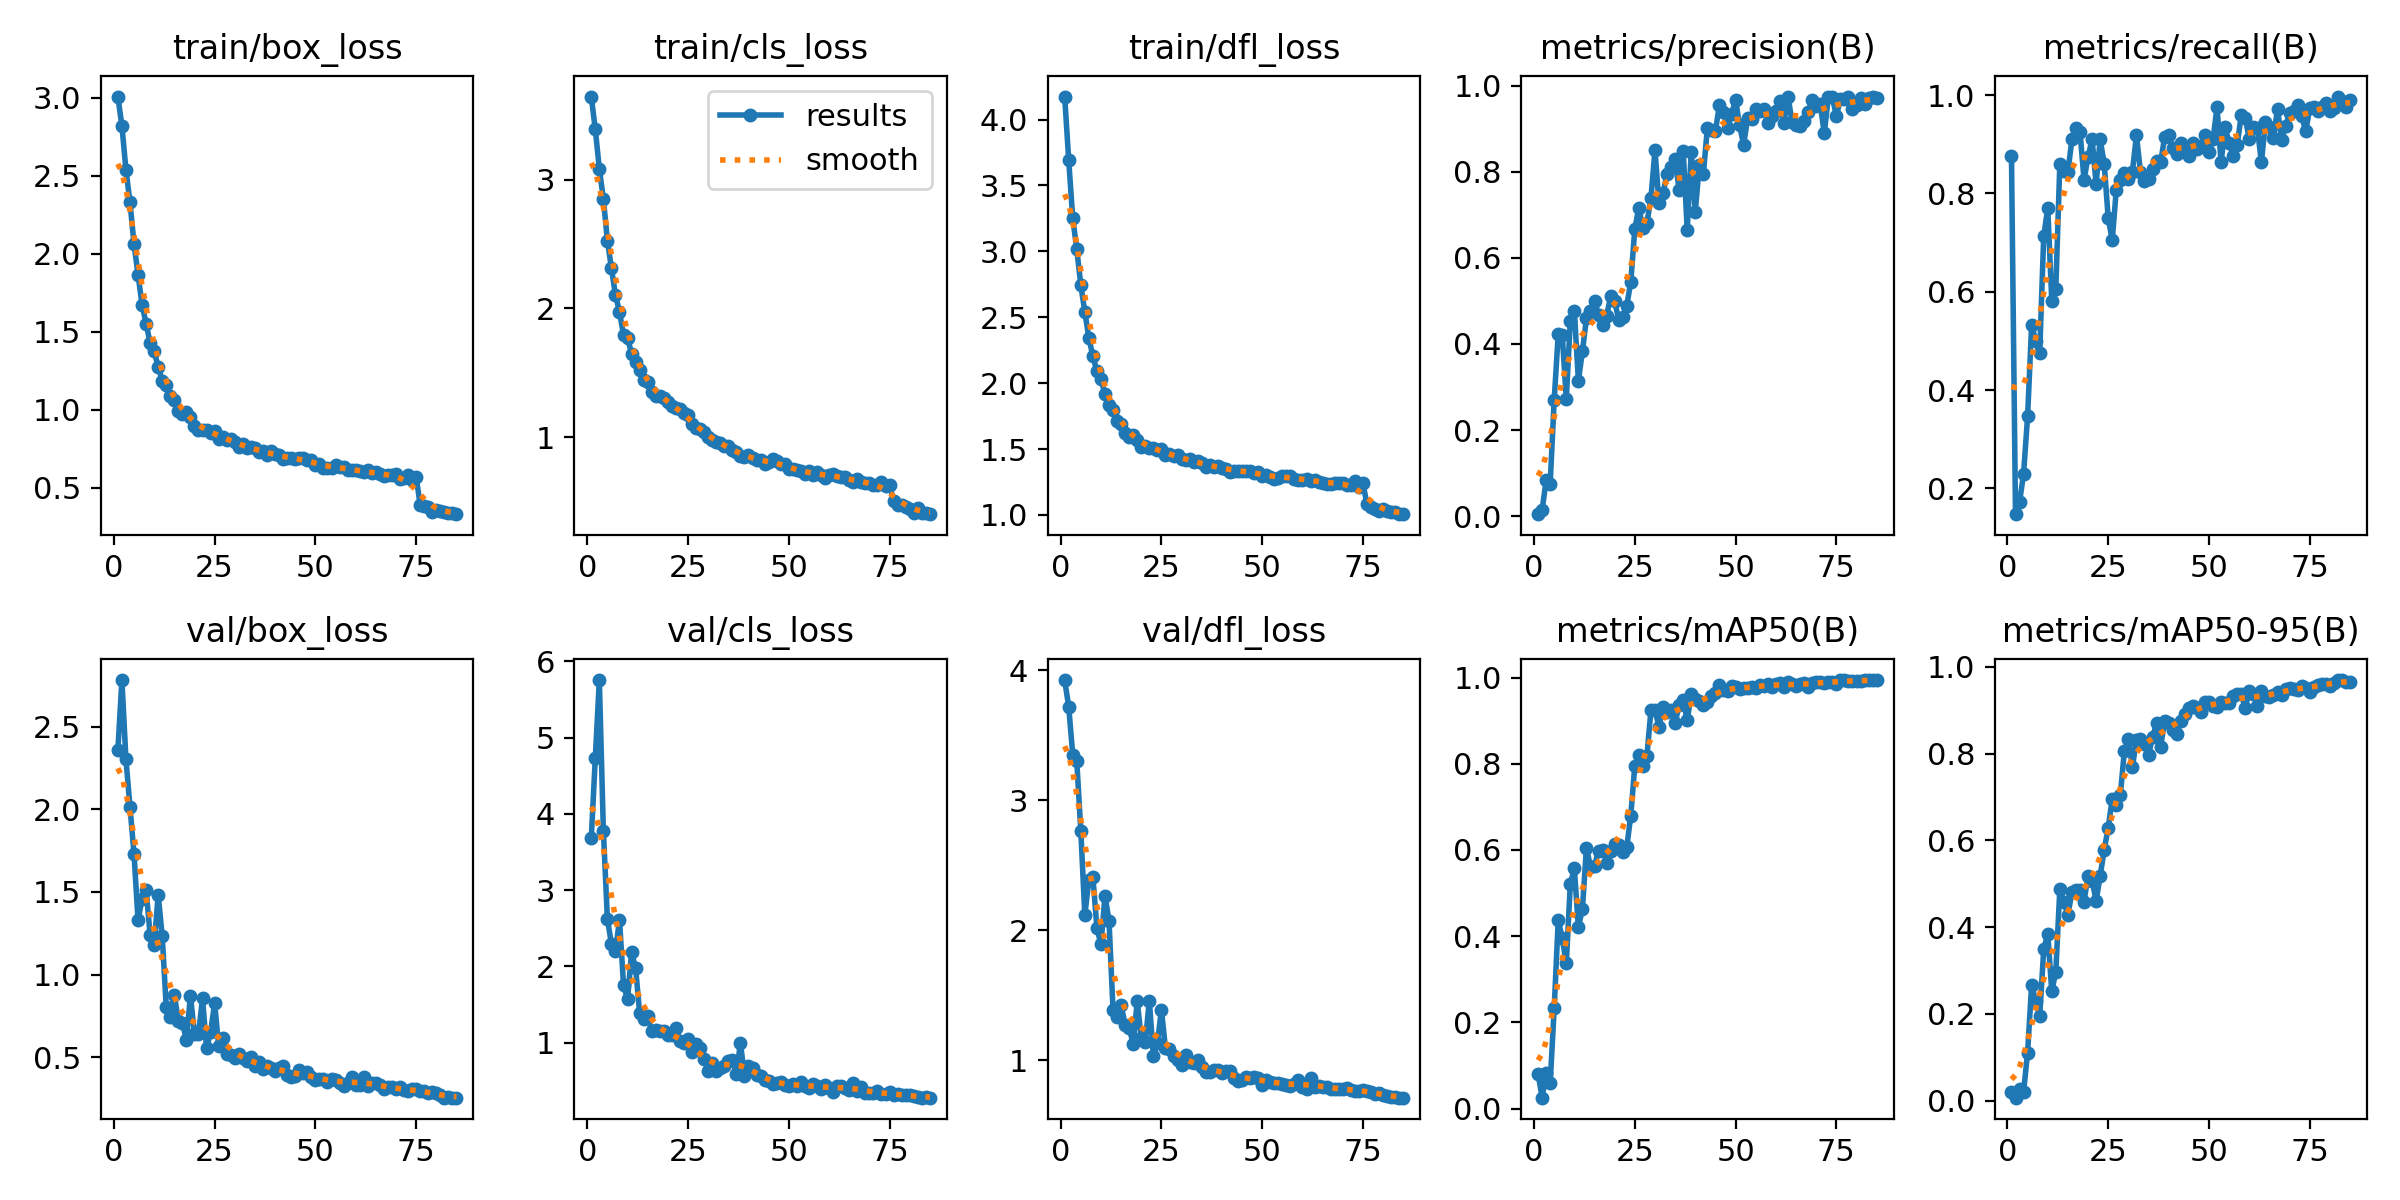

The file beside this chart, header and first rows:
epoch, time, train/box_loss, train/cls_loss, train/dfl_loss, metrics/precision(B), metrics/recall(B), metrics/mAP50(B), metrics/mAP50-95(B), val/box_loss, val/cls_loss, val/dfl_loss, lr/pg0, lr/pg1, lr/pg2
1, 337, 3.008, 3.644, 4.175, 0.00469, 0.877, 0.08105, 0.01917, 2.357, 3.679, 3.923, 0.0005475, 0.0005475, 0.0005475
2, 671, 2.82, 3.389, 3.693, 0.01421, 0.1475, 0.02517, 0.00713, 2.782, 4.735, 3.717, 0.00109, 0.00109, 0.00109
3, 1003, 2.539, 3.083, 3.252, 0.08311, 0.1721, 0.08244, 0.02746, 2.302, 5.754, 3.35, 0.00162, 0.00162, 0.00162
4, 1335, 2.33, 2.85, 3.017, 0.07511, 0.2295, 0.05828, 0.01994, 2.016, 3.778, 3.301, 0.001609, 0.001609, 0.001609
5, 1667, 2.063, 2.525, 2.744, 0.2703, 0.3465, 0.2324, 0.1111, 1.732, 2.624, 2.764, 0.001589, 0.001589, 0.001589
6, 1997, 1.866, 2.312, 2.541, 0.4226, 0.5328, 0.4374, 0.2668, 1.33, 2.297, 2.115, 0.00157, 0.00157, 0.00157
7, 2329, 1.673, 2.102, 2.343, 0.4204, 0.5, 0.395, 0.2292, 1.456, 2.199, 2.384, 0.001551, 0.001551, 0.001551
8, 2659, 1.551, 1.973, 2.203, 0.2723, 0.4754, 0.3366, 0.1947, 1.513, 2.612, 2.407, 0.001531, 0.001531, 0.001531
9, 2989, 1.428, 1.792, 2.09, 0.4542, 0.7128, 0.5217, 0.349, 1.242, 1.758, 2.016, 0.001512, 0.001512, 0.001512
10, 3320, 1.374, 1.771, 2.032, 0.4762, 0.7705, 0.5571, 0.3851, 1.179, 1.57, 1.889, 0.001492, 0.001492, 0.001492
11, 3651, 1.275, 1.646, 1.916, 0.3148, 0.582, 0.4206, 0.252, 1.482, 2.185, 2.264, 0.001473, 0.001473, 0.001473
12, 3983, 1.186, 1.581, 1.836, 0.3827, 0.6066, 0.4635, 0.2978, 1.233, 1.979, 2.072, 0.001453, 0.001453, 0.001453
13, 4326, 1.156, 1.521, 1.8, 0.4596, 0.8607, 0.605, 0.4883, 0.8034, 1.386, 1.383, 0.001434, 0.001434, 0.001434
14, 4676, 1.088, 1.442, 1.717, 0.4771, 0.845, 0.5614, 0.4583, 0.7453, 1.31, 1.333, 0.001415, 0.001415, 0.001415
15, 5014, 1.063, 1.427, 1.689, 0.4993, 0.8443, 0.5632, 0.4292, 0.878, 1.358, 1.42, 0.001395, 0.001395, 0.001395
16, 5345, 0.9929, 1.346, 1.623, 0.4679, 0.9098, 0.5983, 0.4805, 0.7223, 1.15, 1.272, 0.001376, 0.001376, 0.001376
17, 5676, 0.9725, 1.32, 1.595, 0.4451, 0.933, 0.6003, 0.4864, 0.7076, 1.161, 1.246, 0.001356, 0.001356, 0.001356
18, 6007, 0.9845, 1.322, 1.61, 0.4646, 0.9256, 0.5705, 0.4847, 0.6052, 1.15, 1.125, 0.001337, 0.001337, 0.001337
19, 6337, 0.9519, 1.307, 1.57, 0.5112, 0.8279, 0.5972, 0.4591, 0.873, 1.16, 1.451, 0.001318, 0.001318, 0.001318
20, 6667, 0.8922, 1.27, 1.512, 0.4991, 0.8745, 0.6147, 0.5191, 0.6412, 1.105, 1.167, 0.001298, 0.001298, 0.001298
21, 6996, 0.8674, 1.245, 1.52, 0.4566, 0.9098, 0.6109, 0.5076, 0.641, 1.107, 1.137, 0.001279, 0.001279, 0.001279
22, 7325, 0.8717, 1.224, 1.512, 0.4624, 0.8198, 0.5951, 0.4611, 0.8558, 1.191, 1.457, 0.001259, 0.001259, 0.001259
23, 7655, 0.8703, 1.22, 1.507, 0.4886, 0.9098, 0.6064, 0.518, 0.5548, 1.024, 1.032, 0.00124, 0.00124, 0.00124
24, 7984, 0.8511, 1.188, 1.493, 0.5443, 0.8607, 0.68, 0.5784, 0.6516, 0.9958, 1.128, 0.00122, 0.00122, 0.00122
25, 8330, 0.8643, 1.17, 1.497, 0.6672, 0.7498, 0.7956, 0.6292, 0.826, 1.046, 1.387, 0.001201, 0.001201, 0.001201
26, 8677, 0.8129, 1.1, 1.458, 0.7163, 0.7049, 0.8206, 0.6965, 0.5712, 0.8817, 1.091, 0.001182, 0.001182, 0.001182
27, 9011, 0.826, 1.072, 1.464, 0.6683, 0.8077, 0.7941, 0.6813, 0.617, 0.9812, 1.088, 0.001162, 0.001162, 0.001162
28, 9343, 0.8069, 1.064, 1.446, 0.6812, 0.8279, 0.8187, 0.7038, 0.5217, 0.9282, 1.027, 0.001143, 0.001143, 0.001143
29, 9676, 0.8103, 1.039, 1.456, 0.738, 0.8423, 0.9238, 0.8056, 0.5134, 0.7855, 0.9996, 0.001123, 0.001123, 0.001123
30, 10008, 0.7901, 0.997, 1.422, 0.8504, 0.8296, 0.9249, 0.8339, 0.4952, 0.6335, 0.9625, 0.001104, 0.001104, 0.001104
31, 10339, 0.7604, 0.9739, 1.419, 0.7272, 0.8443, 0.8857, 0.7687, 0.5212, 0.7311, 1.037, 0.001085, 0.001085, 0.001085
32, 10671, 0.7792, 0.9644, 1.423, 0.7503, 0.918, 0.9327, 0.8325, 0.4971, 0.6292, 0.9859, 0.001065, 0.001065, 0.001065
33, 11002, 0.7549, 0.9535, 1.398, 0.7943, 0.8443, 0.9191, 0.833, 0.4765, 0.6662, 0.9802, 0.001046, 0.001046, 0.001046
34, 11334, 0.7578, 0.9304, 1.408, 0.8107, 0.8259, 0.9237, 0.8227, 0.5019, 0.692, 1.001, 0.001026, 0.001026, 0.001026
35, 11666, 0.7525, 0.9315, 1.394, 0.8289, 0.8298, 0.8947, 0.798, 0.4462, 0.7628, 0.9469, 0.001007, 0.001007, 0.001007
36, 11998, 0.7257, 0.8997, 1.367, 0.7565, 0.8488, 0.9366, 0.8374, 0.4726, 0.7713, 0.9064, 0.0009875, 0.0009875, 0.0009875
37, 12330, 0.7345, 0.8824, 1.376, 0.8492, 0.8666, 0.9472, 0.8702, 0.4298, 0.5847, 0.9101, 0.000968, 0.000968, 0.000968
38, 12663, 0.7086, 0.8524, 1.365, 0.6644, 0.8636, 0.9015, 0.8164, 0.4489, 1, 0.9205, 0.0009486, 0.0009486, 0.0009486
39, 12994, 0.7329, 0.8453, 1.372, 0.8455, 0.9143, 0.9614, 0.875, 0.4359, 0.5697, 0.9247, 0.0009292, 0.0009292, 0.0009292
40, 13326, 0.7171, 0.8569, 1.357, 0.707, 0.9192, 0.9507, 0.8711, 0.4183, 0.6974, 0.9014, 0.0009098, 0.0009098, 0.0009098
41, 13659, 0.708, 0.8382, 1.35, 0.816, 0.8918, 0.9458, 0.8542, 0.4361, 0.6685, 0.9165, 0.0008904, 0.0008904, 0.0008904
42, 13990, 0.6802, 0.818, 1.326, 0.7953, 0.8793, 0.9356, 0.8454, 0.4449, 0.5764, 0.9118, 0.000871, 0.000871, 0.000871
43, 14322, 0.6893, 0.8184, 1.337, 0.9014, 0.9016, 0.9443, 0.8754, 0.3929, 0.56, 0.8655, 0.0008515, 0.0008515, 0.0008515
44, 14654, 0.6863, 0.7898, 1.337, 0.8966, 0.8912, 0.9562, 0.8907, 0.3807, 0.5117, 0.8421, 0.0008321, 0.0008321, 0.0008321
45, 14985, 0.6844, 0.8051, 1.335, 0.8951, 0.877, 0.9653, 0.9048, 0.3839, 0.4943, 0.8454, 0.0008127, 0.0008127, 0.0008127
46, 15330, 0.6862, 0.8293, 1.332, 0.9551, 0.9016, 0.9838, 0.9094, 0.4253, 0.454, 0.8701, 0.0007933, 0.0007933, 0.0007933
47, 15692, 0.688, 0.8118, 1.33, 0.938, 0.8909, 0.9717, 0.9043, 0.4027, 0.474, 0.8616, 0.0007739, 0.0007739, 0.0007739
48, 16086, 0.6771, 0.7889, 1.319, 0.9005, 0.8962, 0.9688, 0.8952, 0.4103, 0.4887, 0.8699, 0.0007545, 0.0007545, 0.0007545
49, 16452, 0.6782, 0.787, 1.324, 0.9348, 0.918, 0.9798, 0.9179, 0.3826, 0.4462, 0.8643, 0.000735, 0.000735, 0.000735
50, 16812, 0.6475, 0.7514, 1.296, 0.9666, 0.8852, 0.979, 0.9196, 0.3632, 0.4328, 0.8083, 0.0007156, 0.0007156, 0.0007156
51, 17173, 0.6485, 0.7503, 1.307, 0.9077, 0.9098, 0.9732, 0.9103, 0.3674, 0.4566, 0.8473, 0.0006962, 0.0006962, 0.0006962
52, 17532, 0.626, 0.7429, 1.288, 0.862, 0.9756, 0.975, 0.908, 0.3681, 0.4286, 0.834, 0.0006768, 0.0006768, 0.0006768
53, 17886, 0.623, 0.7388, 1.275, 0.9257, 0.863, 0.9757, 0.9201, 0.3501, 0.4836, 0.8229, 0.0006574, 0.0006574, 0.0006574
54, 18239, 0.6247, 0.7139, 1.283, 0.9227, 0.9346, 0.9782, 0.9163, 0.3709, 0.4273, 0.8256, 0.000638, 0.000638, 0.000638
55, 18594, 0.6428, 0.7377, 1.292, 0.9458, 0.9026, 0.9767, 0.9166, 0.3608, 0.4118, 0.8123, 0.0006186, 0.0006186, 0.0006186
56, 18937, 0.6327, 0.7063, 1.293, 0.9407, 0.8759, 0.9837, 0.9317, 0.3428, 0.4598, 0.8106, 0.0005991, 0.0005991, 0.0005991
57, 19278, 0.6322, 0.726, 1.298, 0.9458, 0.899, 0.9801, 0.9367, 0.328, 0.4364, 0.798, 0.0005797, 0.0005797, 0.0005797
58, 19616, 0.6152, 0.7046, 1.276, 0.9136, 0.959, 0.9856, 0.9368, 0.347, 0.4009, 0.8165, 0.0005603, 0.0005603, 0.0005603
59, 19955, 0.6121, 0.6844, 1.265, 0.9299, 0.9534, 0.9791, 0.9058, 0.3829, 0.4464, 0.8458, 0.0005409, 0.0005409, 0.0005409
60, 20295, 0.6102, 0.708, 1.269, 0.94, 0.9098, 0.9844, 0.9444, 0.3327, 0.4113, 0.7894, 0.0005215, 0.0005215, 0.0005215
... 25 more rows
